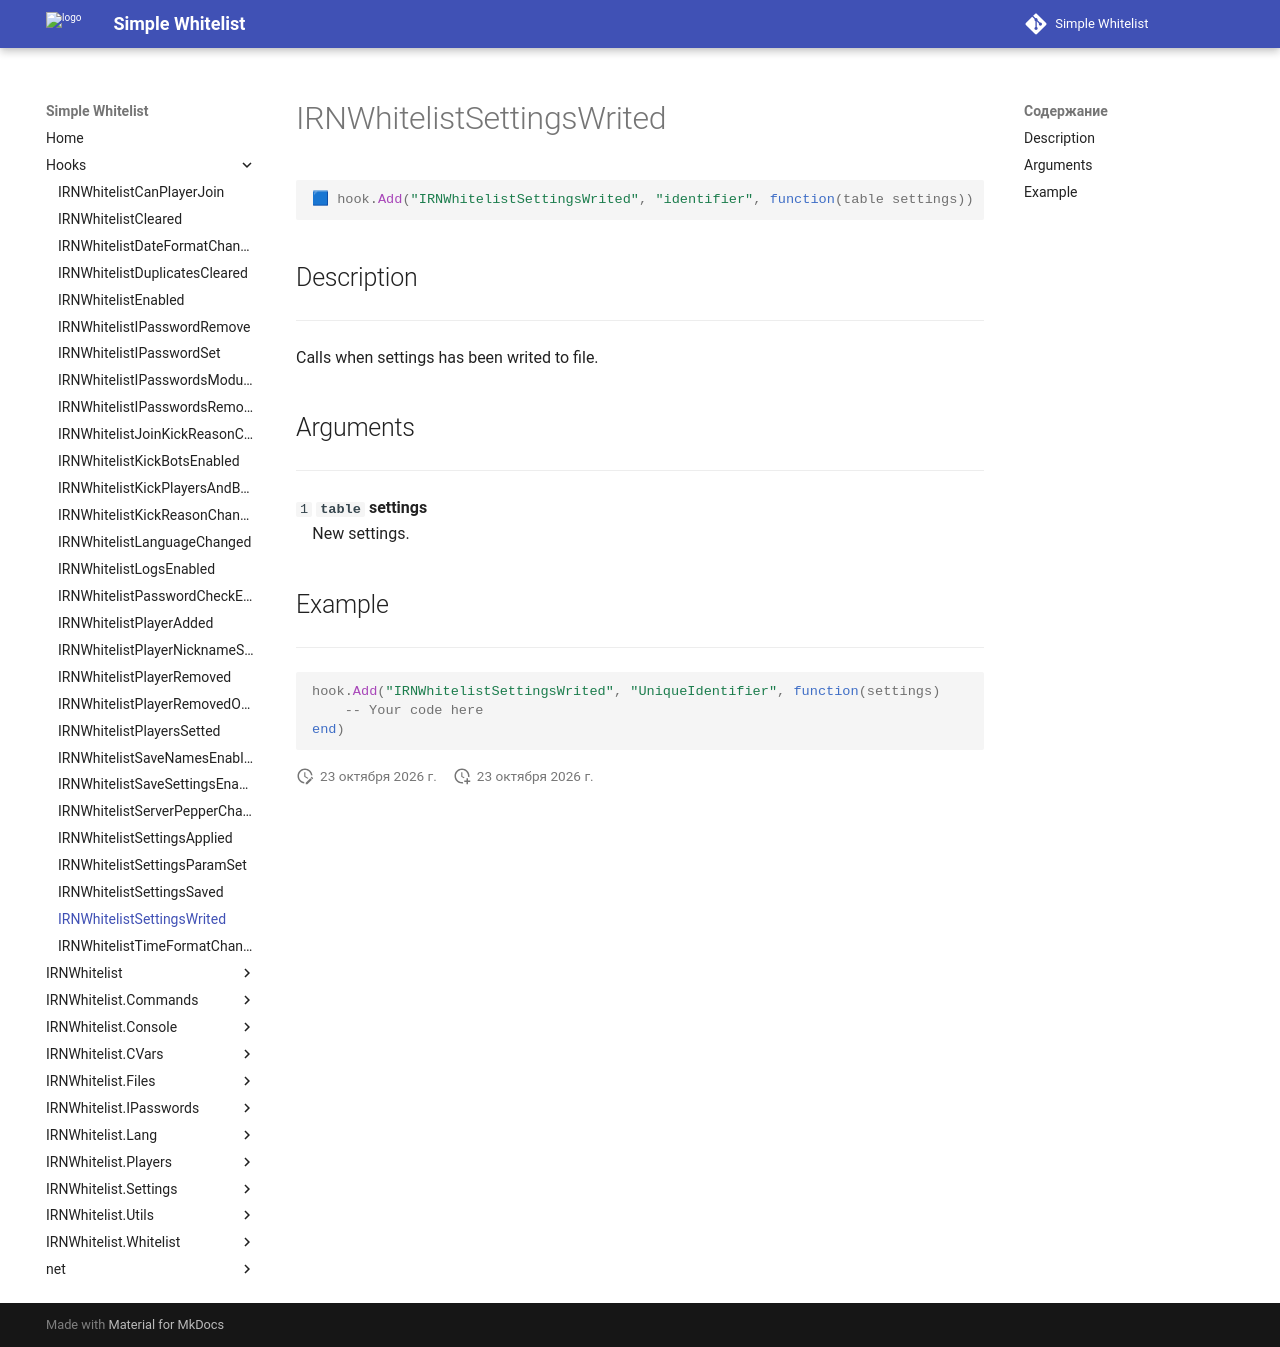

repository: Enalian/simple_whitelist · page: Hooks/IRNWhitelistSettingsWrited/index.html · generator: mkdocs

---
title: IRNWhitelistSettingsWrited
---

```lua
🟦 hook.Add("IRNWhitelistSettingsWrited", "identifier", function(table settings))
```

## Description
---

Calls when settings has been writed to file.

## Arguments
---

`1` **`table`** **settings**  
&emsp;New settings.

## Example
---

```lua
hook.Add("IRNWhitelistSettingsWrited", "UniqueIdentifier", function(settings)
    -- Your code here
end)
```
